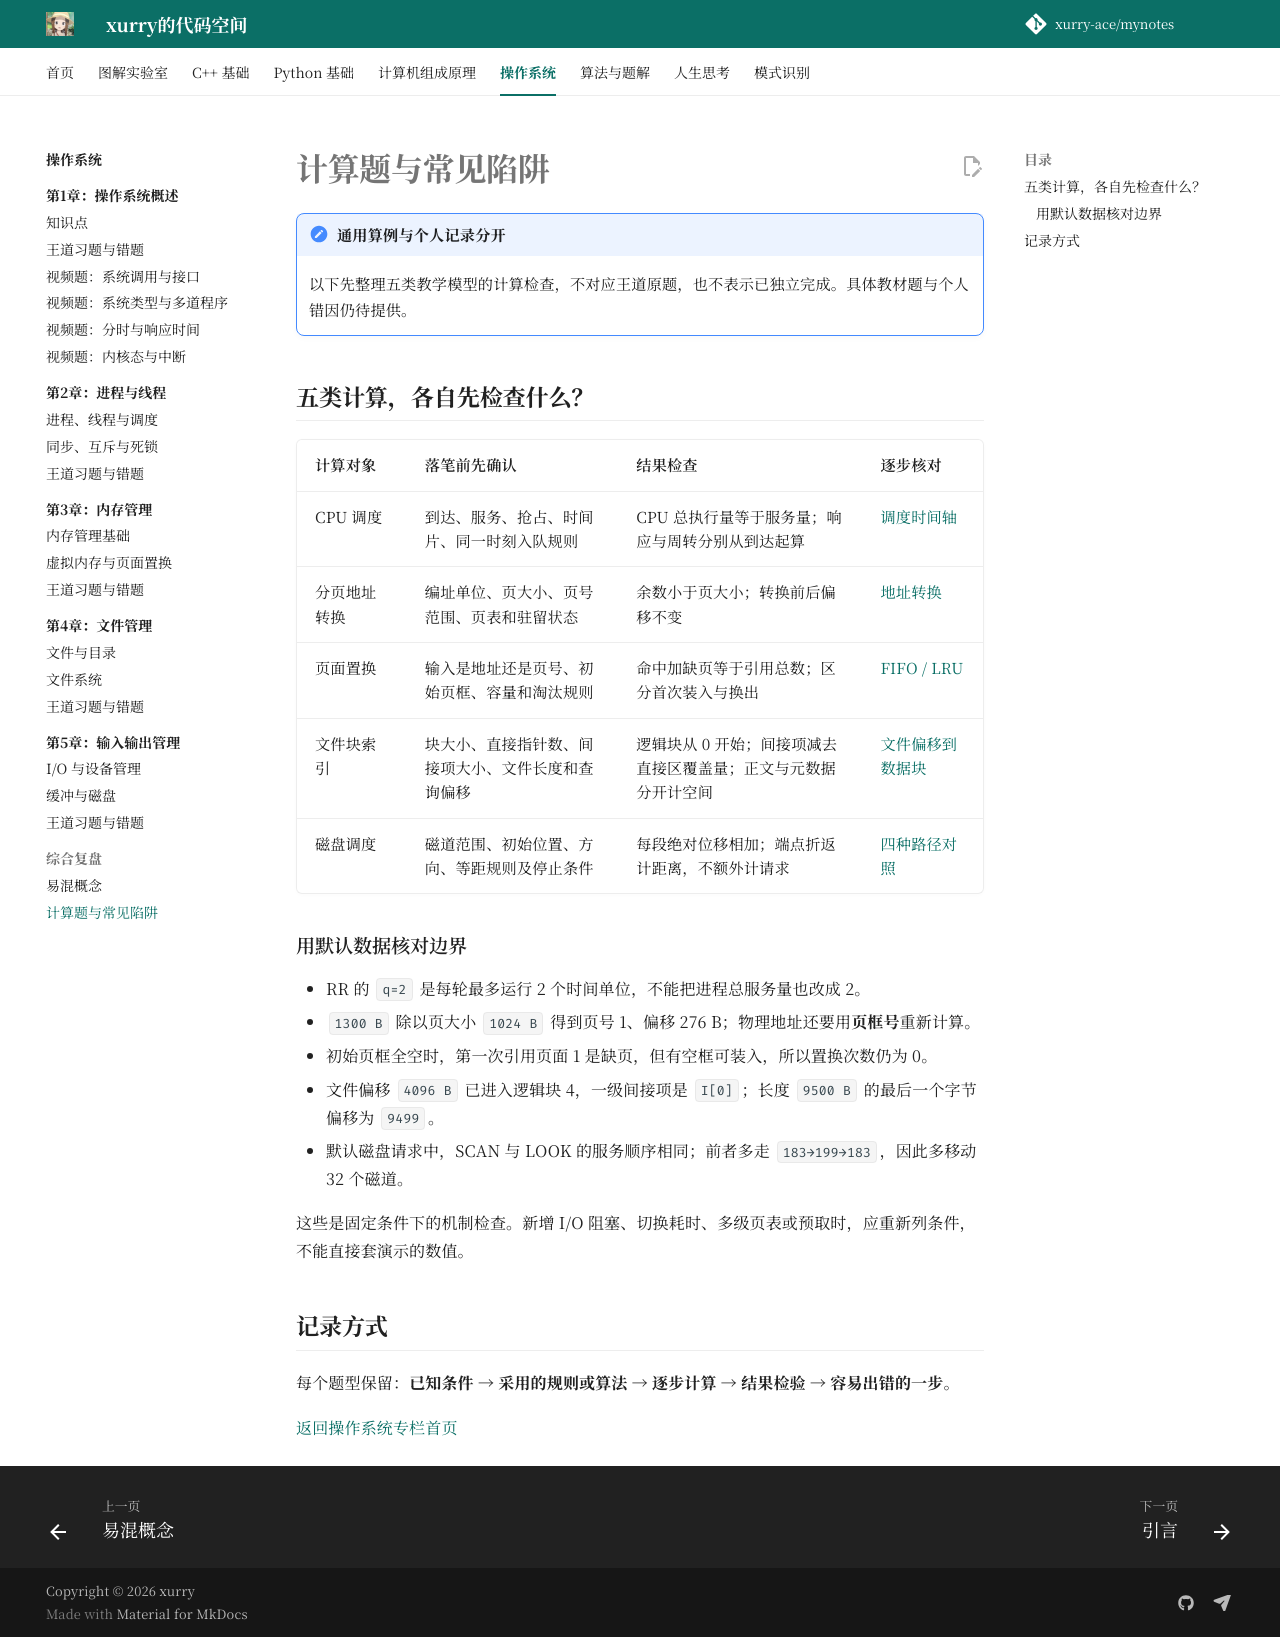

repository: xurry-ace/mynotes · page: 操作系统/综合复盘/计算题与常见陷阱/index.html · generator: mkdocs

# 计算题与常见陷阱

!!! note "通用算例与个人记录分开"
    以下先整理五类教学模型的计算检查，不对应王道原题，也不表示已独立完成。具体教材题与个人错因仍待提供。

## 五类计算，各自先检查什么？

| 计算对象 | 落笔前先确认 | 结果检查 | 逐步核对 |
| --- | --- | --- | --- |
| CPU 调度 | 到达、服务、抢占、时间片、同一时刻入队规则 | CPU 总执行量等于服务量；响应与周转分别从到达起算 | [调度时间轴](../02-进程与线程/进程线程与调度.md#scheduling-lab) |
| 分页地址转换 | 编址单位、页大小、页号范围、页表和驻留状态 | 余数小于页大小；转换前后偏移不变 | [地址转换](../03-内存管理/内存管理基础.md#paging-lab) |
| 页面置换 | 输入是地址还是页号、初始页框、容量和淘汰规则 | 命中加缺页等于引用总数；区分首次装入与换出 | [FIFO / LRU](../03-内存管理/虚拟内存与页面置换.md#replacement-lab) |
| 文件块索引 | 块大小、直接指针数、间接项大小、文件长度和查询偏移 | 逻辑块从 0 开始；间接项减去直接区覆盖量；正文与元数据分开计空间 | [文件偏移到数据块](../04-文件管理/文件系统.md#fileindex-lab) |
| 磁盘调度 | 磁道范围、初始位置、方向、等距规则及停止条件 | 每段绝对位移相加；端点折返计距离，不额外计请求 | [四种路径对照](../05-输入输出管理/缓冲与磁盘.md#disk-lab) |

### 用默认数据核对边界

- RR 的 `q=2` 是每轮最多运行 2 个时间单位，不能把进程总服务量也改成 2。
- `1300 B` 除以页大小 `1024 B` 得到页号 1、偏移 276 B；物理地址还要用**页框号**重新计算。
- 初始页框全空时，第一次引用页面 1 是缺页，但有空框可装入，所以置换次数仍为 0。
- 文件偏移 `4096 B` 已进入逻辑块 4，一级间接项是 `I[0]`；长度 `9500 B` 的最后一个字节偏移为 `9499`。
- 默认磁盘请求中，SCAN 与 LOOK 的服务顺序相同；前者多走 `183→199→183`，因此多移动 32 个磁道。

这些是固定条件下的机制检查。新增 I/O 阻塞、切换耗时、多级页表或预取时，应重新列条件，不能直接套演示的数值。

## 记录方式

每个题型保留：**已知条件 → 采用的规则或算法 → 逐步计算 → 结果检验 → 容易出错的一步**。

[返回操作系统专栏首页](../index.md)
